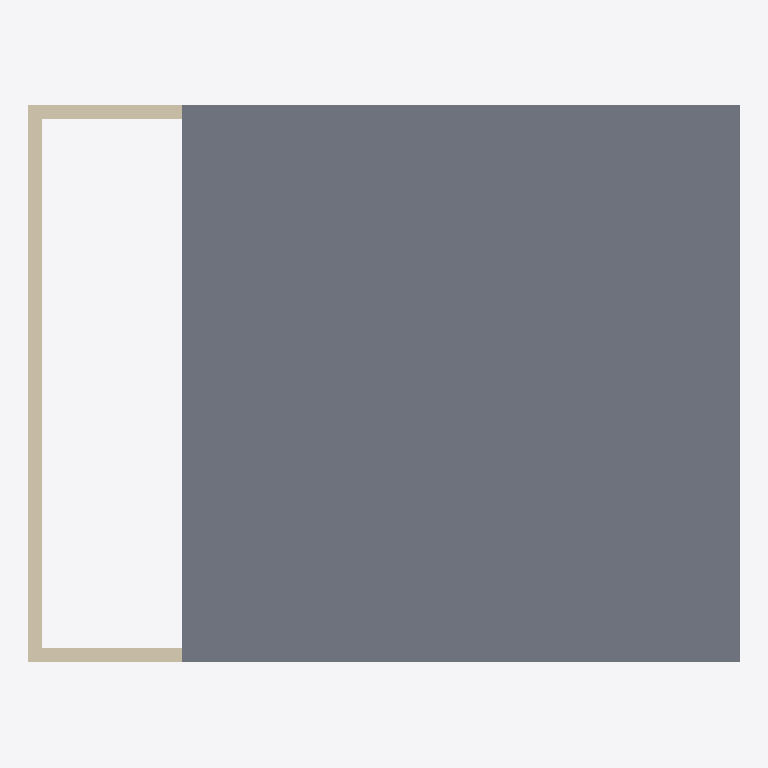
Plan cut of the same IFC building model at storey 'Mezzanine' (level 3.00 m, cut at 4.40 m), seen from above with north up, elements coloured by IFC class (only those large enough to see are counted): 3 walls (beige), 1 slab (grey). No cut surface shows.
Extent 10.2 m × 8.0 m × 3.2 m (x, y, z). Storeys (2): Ground Floor at 0.00 m; Mezzanine at 3.00 m. Elements (7): 4 IfcWall, 2 IfcSlab, 1 IfcDoor.

HEADER;
FILE_DESCRIPTION(('ViewDefinition[DesignTransferView]'),'2;1');
FILE_NAME('/dev/null','2026-04-21T15:50:20+00:00',(''),(''),'IfcOpenShell 0.8.5','IfcOpenShell 0.8.5','Nobody');
FILE_SCHEMA(('IFC4'));
ENDSEC;
DATA;
#1=IFCPROJECT('3s08_JUFD0OxjphLunWSeW',$,'bonsai-v-12-answer',$,$,$,$,(#10),#5);
#12=IFCSITE('3bT_sLsdX7AvB6eFnZH7lQ',$,'Default Site',$,$,$,$,$,$,$,$,$,$,$);
#13=IFCBUILDING('2yOqkdg1X6e9GhTQ0hHYTJ',$,'Default Building',$,$,$,$,$,$,$,$,$);
#16=IFCBUILDINGSTOREY('22u5XKl9z0w9vO6HQID8wH',$,'Ground Floor',$,$,#30,$,$,$,$);
#31=IFCBUILDINGSTOREY('0Yc5ZNFHfC2RfhsJprBSAj',$,'Mezzanine',$,$,#44,$,$,$,$);
#383=IFCSLAB('38IXzMSZb8MAjcIBo68dhp',$,'Mezzanine Slab',$,$,#401,#390,$,$);
#151=IFCWALL('2BqYtIwtz1e8EfJdr65U_k',$,'West Wall',$,$,#168,#158,$,$);
#116=IFCWALL('3ElQUq0lT0_gQY$OPYWrEn',$,'North Wall',$,$,#133,#123,$,$);
#45=IFCWALL('2rgAbVFyrDqfhrU4Y7HuT1',$,'South Wall',$,$,#63,#52,$,$);
ENDSEC;
